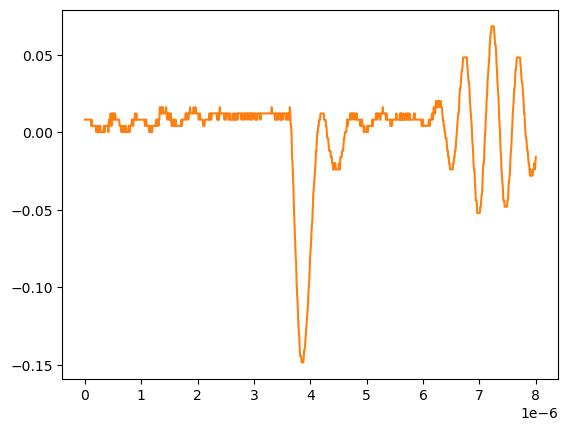

Source data for this figure (header and first rows):
# KEYSIGHT TECHNOLOGIES, MSO-X 3024T, MY58262555, 07.30.2019051434
# time, 1
# 2024-09-12 15:47:09.140251
0.000000000000000000e+00, 8.301499999999999851e-03
8.008008008008007187e-09, 8.301499999999999851e-03
1.601601601601601437e-08, 8.301499999999999851e-03
2.402402402402402322e-08, 8.301499999999999851e-03
3.203203203203202875e-08, 8.301499999999999851e-03
4.004004004004003428e-08, 8.301499999999999851e-03
4.804804804804804643e-08, 8.301499999999999851e-03
5.605605605605605196e-08, 8.301499999999999851e-03
6.406406406406405750e-08, 8.301499999999999851e-03
7.207207207207206965e-08, 8.301499999999999851e-03
8.008008008008006856e-08, 8.301499999999999851e-03
8.808808808808808071e-08, 8.301499999999999851e-03
9.609609609609609286e-08, 8.301499999999999851e-03
1.041041041041040918e-07, 8.301499999999999851e-03
1.121121121121121039e-07, 4.281410000000000250e-03
1.201201201201201028e-07, 8.301499999999999851e-03
1.281281281281281150e-07, 4.281410000000000250e-03
1.361361361361361271e-07, 4.281410000000000250e-03
1.441441441441441393e-07, 4.281410000000000250e-03
1.521521521521521250e-07, 4.281410000000000250e-03
1.601601601601601371e-07, 4.281410000000000250e-03
1.681681681681681493e-07, 4.281410000000000250e-03
1.761761761761761614e-07, 4.281410000000000250e-03
1.841841841841841736e-07, 4.281410000000000250e-03
1.921921921921921857e-07, 4.281410000000000250e-03
2.002002002002001714e-07, 2.613070000000000106e-04
2.082082082082081836e-07, 4.281410000000000250e-03
2.162162162162161957e-07, 2.613070000000000106e-04
2.242242242242242079e-07, 2.613070000000000106e-04
2.322322322322322200e-07, 2.613070000000000106e-04
2.402402402402402057e-07, 4.281410000000000250e-03
2.482482482482482178e-07, 4.281410000000000250e-03
2.562562562562562300e-07, 2.613070000000000106e-04
2.642642642642642421e-07, 2.613070000000000106e-04
2.722722722722722543e-07, 4.281410000000000250e-03
2.802802802802802664e-07, 2.613070000000000106e-04
2.882882882882882786e-07, 2.613070000000000106e-04
2.962962962962962907e-07, 2.613070000000000106e-04
3.043043043043042499e-07, 2.613070000000000106e-04
3.123123123123122621e-07, 2.613070000000000106e-04
3.203203203203202742e-07, 2.613070000000000106e-04
3.283283283283282864e-07, 2.613070000000000106e-04
3.363363363363362985e-07, 4.281410000000000250e-03
3.443443443443443107e-07, 4.281410000000000250e-03
3.523523523523523228e-07, 2.613070000000000106e-04
3.603603603603603350e-07, 4.281410000000000250e-03
3.683683683683683471e-07, 4.281410000000000250e-03
3.763763763763763593e-07, 4.281410000000000250e-03
3.843843843843843714e-07, 4.281410000000000250e-03
3.923923923923923307e-07, 4.281410000000000250e-03
4.004004004004003428e-07, 4.281410000000000250e-03
4.084084084084083550e-07, 4.281410000000000250e-03
4.164164164164163671e-07, 2.613070000000000106e-04
4.244244244244243793e-07, 8.301499999999999851e-03
4.324324324324323914e-07, 8.301499999999999851e-03
4.404404404404404036e-07, 4.281410000000000250e-03
4.484484484484484157e-07, 8.301499999999999851e-03
4.564564564564564279e-07, 1.232160000000000026e-02
... 942 more rows
